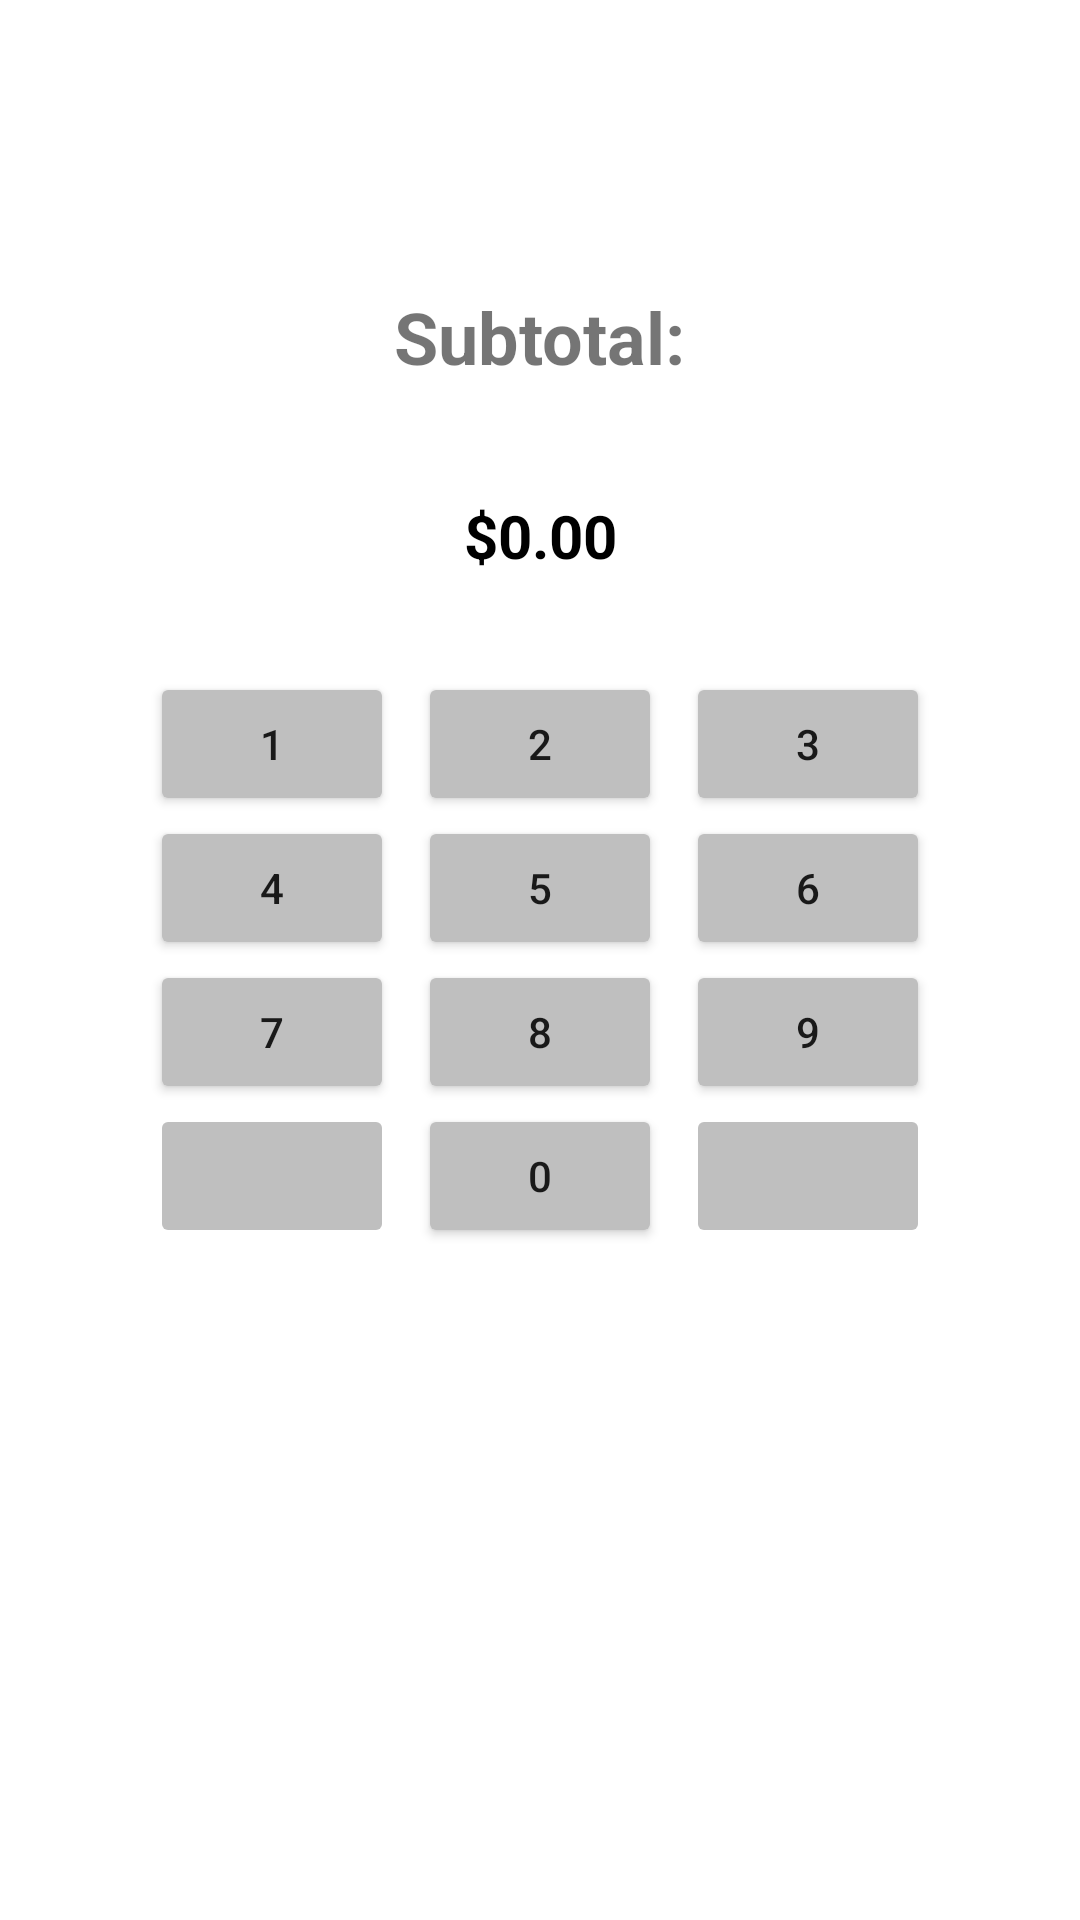

Here is an Android app screen rendered from its layout file. Give the layout XML and the strings, colors and styles it references.
<!-- AndroidManifest.xml: application theme Theme.CalculatorPart3 -->
<!-- res/layout/fragment_subtotal.xml -->
<?xml version="1.0" encoding="utf-8"?>
<androidx.constraintlayout.widget.ConstraintLayout xmlns:android="http://schemas.android.com/apk/res/android"
    xmlns:app="http://schemas.android.com/apk/res-auto"
    xmlns:tools="http://schemas.android.com/tools"
    android:id="@+id/frameLayout"
    android:layout_width="match_parent"
    android:layout_height="match_parent"
    android:backgroundTint="#BFBFBF"
    tools:context=".SubtotalFragment">

    <Button
        android:id="@+id/button"
        android:layout_width="0dp"
        android:layout_height="wrap_content"
        android:layout_marginStart="50dp"
        android:layout_marginEnd="8dp"
        android:backgroundTint="#BFBFBF"
        android:text="1"
        app:layout_constraintBottom_toTopOf="@+id/button4"
        app:layout_constraintEnd_toStartOf="@+id/button2"
        app:layout_constraintHorizontal_bias="0.5"
        app:layout_constraintStart_toStartOf="parent"
        app:layout_constraintTop_toTopOf="@+id/button2"
        app:layout_constraintVertical_chainStyle="packed"
        tools:ignore="DuplicateClickableBoundsCheck" />

    <Button
        android:id="@+id/button2"
        android:layout_width="0dp"
        android:layout_height="wrap_content"
        android:layout_marginEnd="8dp"
        android:backgroundTint="#BFBFBF"
        android:text="2"
        app:layout_constraintBottom_toTopOf="@+id/button5"
        app:layout_constraintEnd_toStartOf="@+id/button3"
        app:layout_constraintHorizontal_bias="0.5"
        app:layout_constraintStart_toEndOf="@+id/button"
        app:layout_constraintTop_toTopOf="parent"
        app:layout_constraintVertical_chainStyle="packed" />

    <Button
        android:id="@+id/button3"
        android:layout_width="0dp"
        android:layout_height="wrap_content"
        android:layout_marginEnd="50dp"
        android:backgroundTint="#BFBFBF"
        android:text="3"
        app:layout_constraintBottom_toTopOf="@+id/button6"
        app:layout_constraintEnd_toEndOf="parent"
        app:layout_constraintHorizontal_bias="0.5"
        app:layout_constraintStart_toEndOf="@+id/button2"
        app:layout_constraintTop_toTopOf="@+id/button2"
        app:layout_constraintVertical_chainStyle="packed" />

    <Button
        android:id="@+id/button4"
        android:layout_width="0dp"
        android:layout_height="wrap_content"
        android:layout_marginEnd="8dp"
        android:backgroundTint="#BFBFBF"
        android:text="4"
        app:layout_constraintBottom_toTopOf="@+id/button7"
        app:layout_constraintEnd_toStartOf="@+id/button5"
        app:layout_constraintHorizontal_bias="0.5"
        app:layout_constraintStart_toStartOf="@+id/button"
        app:layout_constraintTop_toBottomOf="@+id/button" />

    <Button
        android:id="@+id/button5"
        android:layout_width="0dp"
        android:layout_height="wrap_content"
        android:layout_marginEnd="8dp"
        android:backgroundTint="#BFBFBF"
        android:text="5"
        app:layout_constraintBottom_toTopOf="@+id/button8"
        app:layout_constraintEnd_toStartOf="@+id/button6"
        app:layout_constraintHorizontal_bias="0.5"
        app:layout_constraintStart_toEndOf="@+id/button4"
        app:layout_constraintTop_toBottomOf="@+id/button2" />

    <Button
        android:id="@+id/button6"
        android:layout_width="0dp"
        android:layout_height="wrap_content"
        android:backgroundTint="#BFBFBF"
        android:text="6"
        app:layout_constraintBottom_toTopOf="@+id/button9"
        app:layout_constraintEnd_toEndOf="@+id/button3"
        app:layout_constraintHorizontal_bias="0.5"
        app:layout_constraintStart_toEndOf="@+id/button5"
        app:layout_constraintTop_toBottomOf="@+id/button3" />

    <Button
        android:id="@+id/button7"
        android:layout_width="0dp"
        android:layout_height="wrap_content"
        android:layout_marginEnd="8dp"
        android:backgroundTint="#BFBFBF"
        android:text="7"
        app:layout_constraintBottom_toTopOf="@+id/button10"
        app:layout_constraintEnd_toStartOf="@+id/button8"
        app:layout_constraintHorizontal_bias="0.5"
        app:layout_constraintStart_toStartOf="@+id/button4"
        app:layout_constraintTop_toBottomOf="@+id/button4" />

    <Button
        android:id="@+id/button8"
        android:layout_width="0dp"
        android:layout_height="wrap_content"
        android:layout_marginEnd="8dp"
        android:backgroundTint="#BFBFBF"
        android:text="8"
        app:layout_constraintBottom_toTopOf="@+id/button11"
        app:layout_constraintEnd_toStartOf="@+id/button9"
        app:layout_constraintHorizontal_bias="0.5"
        app:layout_constraintStart_toEndOf="@+id/button7"
        app:layout_constraintTop_toBottomOf="@+id/button5" />

    <Button
        android:id="@+id/button9"
        android:layout_width="0dp"
        android:layout_height="wrap_content"
        android:backgroundTint="#BFBFBF"
        android:text="9"
        app:layout_constraintBottom_toTopOf="@+id/button12"
        app:layout_constraintEnd_toEndOf="@+id/button6"
        app:layout_constraintHorizontal_bias="0.5"
        app:layout_constraintStart_toEndOf="@+id/button8"
        app:layout_constraintTop_toBottomOf="@+id/button6" />

    <ImageButton
        android:id="@+id/button10"
        style="@style/Widget.AppCompat.ImageButton"
        android:layout_width="0dp"
        android:layout_height="0dp"
        android:layout_marginEnd="8dp"
        android:backgroundTint="#BFBFBF"
        android:cropToPadding="false"
        android:scaleType="center"
        android:src="@drawable/ic_baseline_backspace_24"
        app:layout_constraintBottom_toBottomOf="@+id/button11"
        app:layout_constraintEnd_toStartOf="@+id/button11"
        app:layout_constraintHorizontal_bias="0.5"
        app:layout_constraintStart_toStartOf="@+id/button7"
        app:layout_constraintTop_toBottomOf="@+id/button7" />

    <Button
        android:id="@+id/button11"
        android:layout_width="0dp"
        android:layout_height="wrap_content"
        android:layout_marginEnd="8dp"
        android:backgroundTint="#BFBFBF"
        android:text="0"
        app:layout_constraintBottom_toBottomOf="parent"
        app:layout_constraintEnd_toStartOf="@+id/button12"
        app:layout_constraintHorizontal_bias="0.5"
        app:layout_constraintStart_toEndOf="@+id/button10"
        app:layout_constraintTop_toBottomOf="@+id/button8" />

    <ImageButton
        android:id="@+id/button12"
        style="@style/Widget.AppCompat.ImageButton"
        android:layout_width="0dp"
        android:layout_height="0dp"
        android:backgroundTint="#BFBFBF"
        android:cropToPadding="false"
        android:src="@drawable/ic_baseline_check_24"
        app:layout_constraintBottom_toBottomOf="@+id/button11"
        app:layout_constraintEnd_toEndOf="@+id/button9"
        app:layout_constraintStart_toEndOf="@+id/button11"
        app:layout_constraintTop_toBottomOf="@+id/button9"
        tools:ignore="SpeakableTextPresentCheck" />

    <TextView
        android:id="@+id/textView3"
        android:layout_width="wrap_content"
        android:layout_height="wrap_content"
        android:text="Subtotal:"
        android:textSize="24sp"
        android:textStyle="bold"
        app:layout_constraintBottom_toTopOf="@+id/button2"
        app:layout_constraintEnd_toEndOf="parent"
        app:layout_constraintStart_toStartOf="parent"
        app:layout_constraintTop_toTopOf="parent" />

    <TextView
        android:id="@+id/textView4"
        android:layout_width="wrap_content"
        android:layout_height="wrap_content"
        android:layout_marginBottom="32dp"
        android:text="$0.00"
        android:textColor="#000000"
        android:textSize="20sp"
        android:textStyle="bold"
        app:layout_constraintBottom_toTopOf="@+id/button2"
        app:layout_constraintEnd_toEndOf="parent"
        app:layout_constraintStart_toStartOf="parent" />

</androidx.constraintlayout.widget.ConstraintLayout>
<!-- resources referenced by this layout -->
<resources>
  <style name="Theme.CalculatorPart3" parent="Theme.MaterialComponents.DayNight.DarkActionBar">
          
          <item name="colorPrimary">@color/purple_500</item>
          <item name="colorPrimaryVariant">@color/purple_700</item>
          <item name="colorOnPrimary">@color/white</item>
          
          <item name="colorSecondary">@color/teal_200</item>
          <item name="colorSecondaryVariant">@color/teal_700</item>
          <item name="colorOnSecondary">@color/black</item>
          
          <item name="android:statusBarColor" tools:targetApi="l">?attr/colorPrimaryVariant</item>
          
      </style>
  <!-- not gathered from this repository: default colours our renderer supplied (Android Studio template values) -->
  <color name="purple_500">#FF6200EE</color>
  <color name="purple_700">#FF3700B3</color>
  <color name="teal_200">#FF03DAC5</color>
  <color name="teal_700">#FF018786</color>
  <color name="black">#FF000000</color>
  <color name="white">#FFFFFFFF</color>
</resources>
